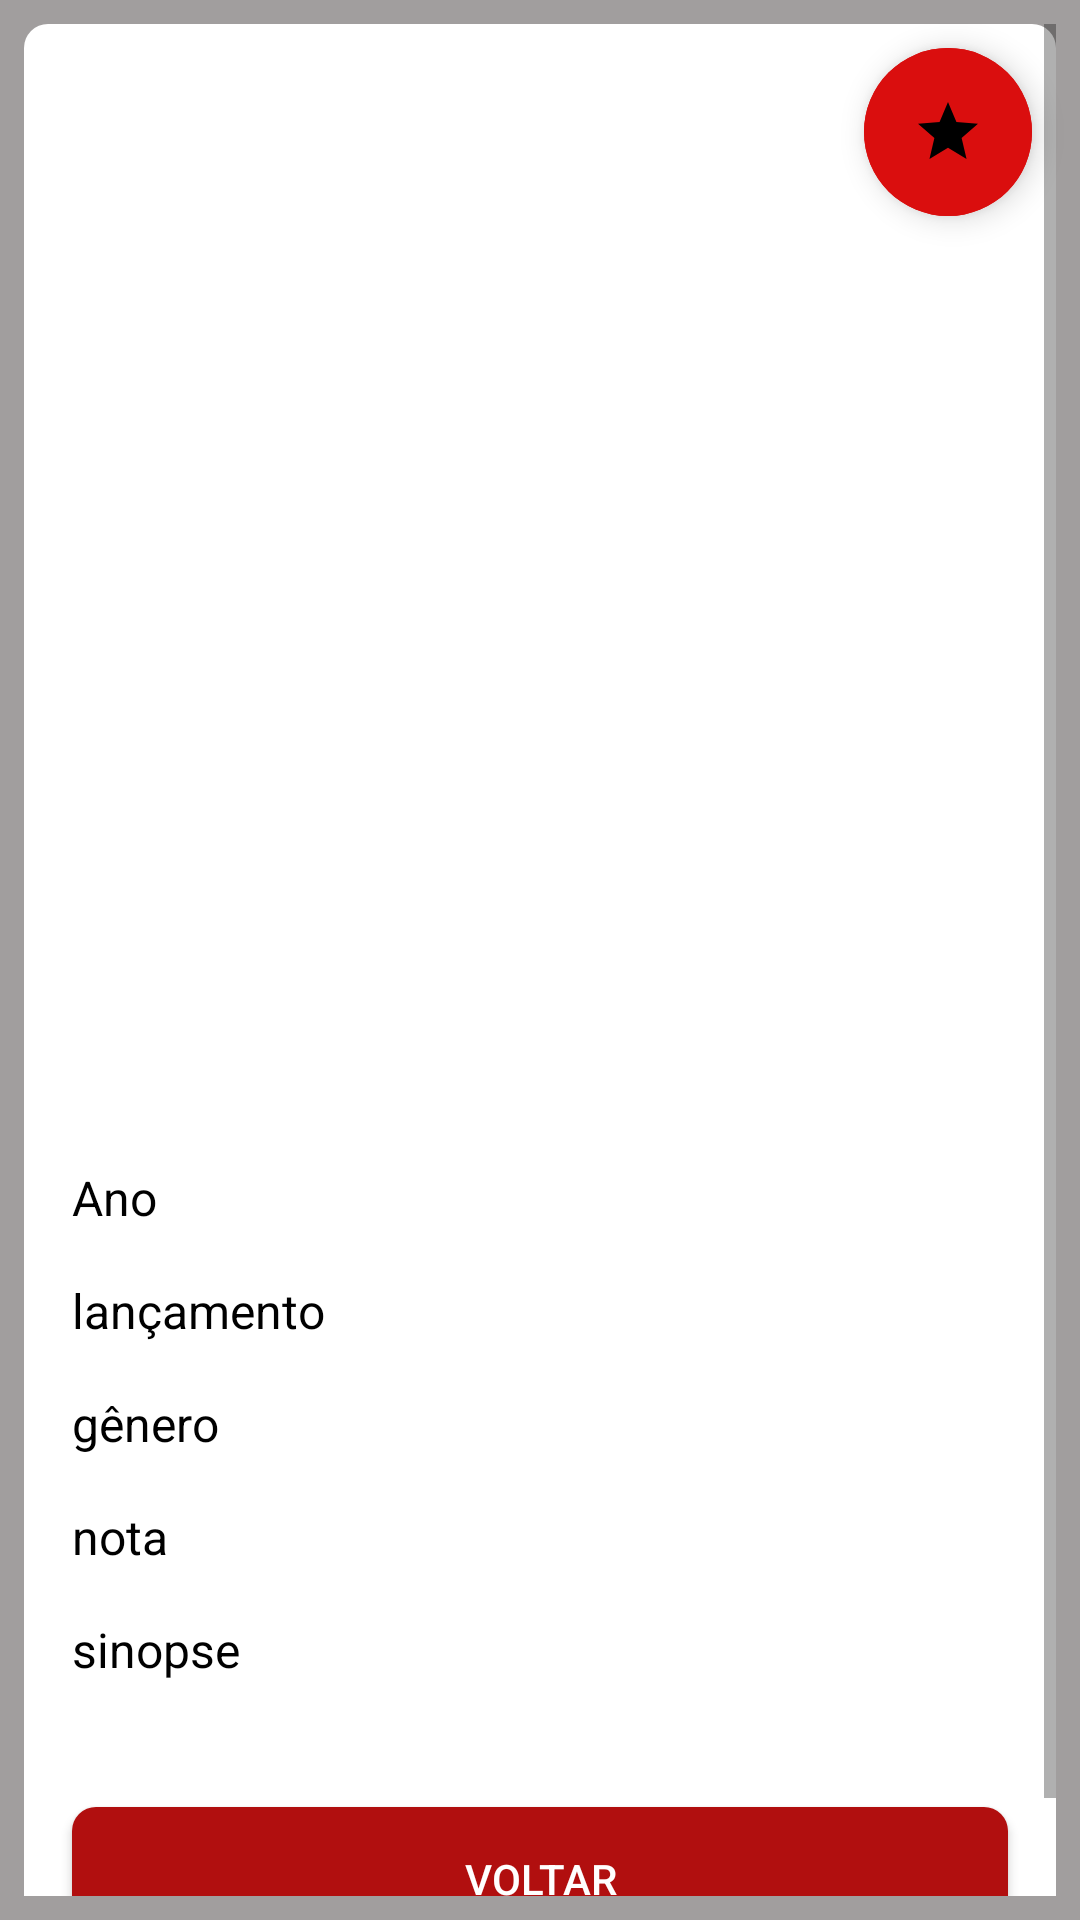

Layout XML and referenced resources for this Android screen:
<!-- AndroidManifest.xml: application theme Theme.Lista_de_Filmes_oficial -->
<!-- res/layout/fragment_details_film.xml -->
<?xml version="1.0" encoding="utf-8"?>
<layout xmlns:tools="http://schemas.android.com/tools"
    xmlns:android="http://schemas.android.com/apk/res/android"
    xmlns:app="http://schemas.android.com/apk/res-auto">

    <data>

        <import type="android.view.View" />

        <variable
            name="viewModel"
            type="com.example.ui.detailsFilm.viewModel.DetailsFilmViewModel" />
    </data>

    <androidx.constraintlayout.widget.ConstraintLayout
        android:layout_width="match_parent"
        android:layout_height="match_parent"
        android:background="@color/backgroundApp">

        <ScrollView
            android:layout_width="0dp"
            android:layout_height="0dp"
            android:layout_marginStart="8dp"
            android:layout_marginTop="8dp"
            android:layout_marginEnd="8dp"
            android:layout_marginBottom="8dp"
            app:layout_constraintBottom_toBottomOf="parent"
            app:layout_constraintEnd_toEndOf="parent"
            app:layout_constraintStart_toStartOf="parent"
            app:layout_constraintTop_toTopOf="parent">

            <androidx.constraintlayout.widget.ConstraintLayout
                android:layout_width="match_parent"
                android:layout_height="wrap_content"
                android:background="@drawable/background_details">

                <androidx.constraintlayout.widget.Guideline
                    android:id="@+id/margin_start"
                    android:layout_width="wrap_content"
                    android:layout_height="wrap_content"
                    android:orientation="vertical"
                    app:layout_constraintGuide_begin="@dimen/margin_large" />

                <androidx.constraintlayout.widget.Guideline
                    android:id="@+id/margin_end"
                    android:layout_width="wrap_content"
                    android:layout_height="wrap_content"
                    android:orientation="vertical"
                    app:layout_constraintGuide_end="@dimen/margin_large" />

                <androidx.appcompat.widget.AppCompatImageView
                    android:id="@+id/img_id"
                    android:layout_width="match_parent"
                    android:layout_height="300dp"
                    android:layout_marginTop="@dimen/margin_large"
                    app:layout_constraintEnd_toEndOf="@id/margin_end"
                    app:layout_constraintStart_toStartOf="@+id/margin_start"
                    app:layout_constraintTop_toTopOf="parent" />

                <androidx.appcompat.widget.AppCompatTextView
                    android:id="@+id/title"
                    android:layout_width="0dp"
                    android:layout_height="wrap_content"
                    android:layout_marginTop="@dimen/margin_large"
                    android:gravity="center"
                    android:textColor="@android:color/black"
                    android:textSize="@dimen/text_extreme"
                    app:layout_constraintEnd_toEndOf="@id/margin_end"
                    app:layout_constraintStart_toStartOf="@+id/margin_start"
                    app:layout_constraintTop_toBottomOf="@id/img_id" />

                <androidx.appcompat.widget.AppCompatTextView
                    android:id="@+id/title_year"
                    android:layout_width="wrap_content"
                    android:layout_height="wrap_content"
                    android:layout_marginTop="@dimen/margin_large"
                    android:text="@string/year"
                    android:textColor="@android:color/black"
                    android:textSize="@dimen/text_large"
                    app:layout_constraintEnd_toStartOf="@id/year"
                    app:layout_constraintStart_toStartOf="@+id/margin_start"
                    app:layout_constraintTop_toBottomOf="@id/title" />

                <androidx.appcompat.widget.AppCompatTextView
                    android:id="@+id/year"
                    android:layout_width="0dp"
                    android:layout_height="wrap_content"
                    android:layout_marginStart="@dimen/margin_small"
                    android:textSize="@dimen/text_large"
                    app:layout_constraintBottom_toBottomOf="@+id/title_year"
                    app:layout_constraintEnd_toEndOf="@id/margin_end"
                    app:layout_constraintStart_toEndOf="@+id/title_year"
                    app:layout_constraintTop_toTopOf="@id/title_year" />

                <androidx.appcompat.widget.AppCompatTextView
                    android:id="@+id/title_released"
                    android:layout_width="wrap_content"
                    android:layout_height="wrap_content"
                    android:layout_marginTop="@dimen/margin_large"
                    android:text="@string/released"
                    android:textColor="@android:color/black"
                    android:textSize="@dimen/text_large"
                    app:layout_constraintEnd_toStartOf="@id/released"
                    app:layout_constraintStart_toStartOf="@+id/margin_start"
                    app:layout_constraintTop_toBottomOf="@id/title_year" />

                <androidx.appcompat.widget.AppCompatTextView
                    android:id="@+id/released"
                    android:layout_width="0dp"
                    android:layout_height="wrap_content"
                    android:layout_marginStart="@dimen/margin_small"
                    android:textSize="@dimen/text_large"
                    app:layout_constraintBottom_toBottomOf="@+id/title_released"
                    app:layout_constraintEnd_toEndOf="@id/margin_end"
                    app:layout_constraintStart_toEndOf="@+id/title_released"
                    app:layout_constraintTop_toTopOf="@id/title_released" />

                <androidx.appcompat.widget.AppCompatTextView
                    android:id="@+id/title_genre"
                    android:layout_width="wrap_content"
                    android:layout_height="wrap_content"
                    android:layout_marginTop="@dimen/margin_large"
                    android:text="@string/genre"
                    android:textColor="@android:color/black"
                    android:textSize="@dimen/text_large"
                    app:layout_constraintEnd_toStartOf="@id/genre"
                    app:layout_constraintStart_toStartOf="@+id/margin_start"
                    app:layout_constraintTop_toBottomOf="@id/title_released" />

                <androidx.appcompat.widget.AppCompatTextView
                    android:id="@+id/genre"
                    android:layout_width="0dp"
                    android:layout_height="wrap_content"
                    android:layout_marginStart="@dimen/margin_small"
                    android:textSize="@dimen/text_large"
                    app:layout_constraintBottom_toBottomOf="@+id/title_genre"
                    app:layout_constraintEnd_toEndOf="@id/margin_end"
                    app:layout_constraintStart_toEndOf="@+id/title_genre"
                    app:layout_constraintTop_toTopOf="@id/title_genre" />

                <androidx.appcompat.widget.AppCompatTextView
                    android:id="@+id/title_rating"
                    android:layout_width="wrap_content"
                    android:layout_height="wrap_content"
                    android:layout_marginTop="@dimen/margin_large"
                    android:text="@string/rating"
                    android:textColor="@android:color/black"
                    android:textSize="@dimen/text_large"
                    app:layout_constraintEnd_toStartOf="@id/rating"
                    app:layout_constraintStart_toStartOf="@+id/margin_start"
                    app:layout_constraintTop_toBottomOf="@id/title_genre" />

                <androidx.appcompat.widget.AppCompatTextView
                    android:id="@+id/rating"
                    android:layout_width="0dp"
                    android:layout_height="wrap_content"
                    android:layout_marginStart="@dimen/margin_small"
                    android:textSize="@dimen/text_large"
                    app:layout_constraintBottom_toBottomOf="@+id/title_rating"
                    app:layout_constraintEnd_toEndOf="@id/margin_end"
                    app:layout_constraintStart_toEndOf="@+id/title_rating"
                    app:layout_constraintTop_toTopOf="@id/title_rating" />

                <androidx.appcompat.widget.AppCompatTextView
                    android:id="@+id/title_plot"
                    android:layout_width="wrap_content"
                    android:layout_height="wrap_content"
                    android:layout_marginTop="@dimen/margin_large"
                    android:text="@string/plot"
                    android:textColor="@android:color/black"
                    android:textSize="@dimen/text_large"
                    app:layout_constraintStart_toStartOf="@+id/margin_start"
                    app:layout_constraintTop_toBottomOf="@id/title_rating" />

                <androidx.appcompat.widget.AppCompatTextView
                    android:id="@+id/plot"
                    android:layout_width="0dp"
                    android:layout_height="wrap_content"
                    android:layout_marginTop="@dimen/margin_small"
                    android:layout_marginBottom="@dimen/margin_large"
                    android:textSize="@dimen/text_large"
                    app:layout_constraintBottom_toTopOf="@id/button_back"
                    app:layout_constraintEnd_toEndOf="@id/margin_end"
                    app:layout_constraintStart_toEndOf="@+id/margin_start"
                    app:layout_constraintTop_toBottomOf="@+id/title_plot"
                    app:layout_constraintVertical_bias="0.0" />

                <androidx.appcompat.widget.AppCompatButton
                    android:id="@+id/button_back"
                    android:layout_width="0dp"
                    android:layout_height="wrap_content"
                    android:layout_marginBottom="16dp"
                    android:background="@drawable/background_button"
                    android:text="@string/voltar"
                    android:textColor="@color/white"
                    app:layout_constraintBottom_toBottomOf="parent"
                    app:layout_constraintEnd_toEndOf="@id/margin_end"
                    app:layout_constraintHorizontal_bias="1.0"
                    app:layout_constraintStart_toStartOf="@+id/margin_start" />
            </androidx.constraintlayout.widget.ConstraintLayout>
        </ScrollView>

        <com.google.android.material.floatingactionbutton.ExtendedFloatingActionButton
            android:id="@+id/btn_star"
            android:layout_width="wrap_content"
            android:layout_height="wrap_content"
            android:layout_gravity="top|end"
            android:layout_margin="@dimen/margin_large"
            android:backgroundTint="@color/color_primary"
            app:icon="@drawable/ic_favorite_star"
            app:layout_constraintEnd_toEndOf="parent"
            app:layout_constraintTop_toTopOf="parent" />
    </androidx.constraintlayout.widget.ConstraintLayout>
</layout>
<!-- resources referenced by this layout -->
<resources>
  <color name="backgroundApp">#A19E9E</color>
  <color name="color_primary">#DA0E0E</color>
  <color name="white">#FFFFFFFF</color>
  <dimen name="margin_large">16dp</dimen>
  <dimen name="margin_small">4dp</dimen>
  <dimen name="text_extreme">24sp</dimen>
  <dimen name="text_large">16sp</dimen>
  <!-- drawable background_button (drawable) -->
  <?xml version="1.0" encoding="utf-8"?>
  <shape xmlns:android="http://schemas.android.com/apk/res/android"
      android:shape="rectangle">
      <solid android:color="@color/color_primary_dark">
      </solid>
      <corners
          android:radius="8dp">
  
      </corners>
  
  </shape>
  <!-- drawable background_details (drawable) -->
  <?xml version="1.0" encoding="utf-8"?>
  <shape xmlns:android="http://schemas.android.com/apk/res/android"
      android:shape="rectangle">
      <solid android:color="@color/white">
      </solid>
      <corners
          android:radius="8dp">
  
      </corners>
  
  </shape>
  <!-- drawable ic_favorite_star (drawable) -->
  <vector android:height="24dp" android:tint="#F9FF13"
      android:viewportHeight="24" android:viewportWidth="24"
      android:width="24dp" xmlns:android="http://schemas.android.com/apk/res/android">
      <path android:fillColor="@android:color/white" android:pathData="M12,17.27L18.18,21l-1.64,-7.03L22,9.24l-7.19,-0.61L12,2 9.19,8.63 2,9.24l5.46,4.73L5.82,21z"/>
  </vector>
  <string name="genre">gênero</string>
  <string name="plot">sinopse</string>
  <string name="rating">nota</string>
  <string name="released">lançamento</string>
  <string name="voltar">Voltar</string>
  <string name="year">Ano</string>
  <style name="Theme.Lista_de_Filmes_oficial" parent="Theme.MaterialComponents.DayNight.NoActionBar">
          
          <item name="colorPrimary">#DA0E0E</item>
          <item name="colorPrimaryVariant">#B10F0F</item>
          <item name="colorOnPrimary">@color/white</item>
          
          <item name="colorSecondary">#404040</item>
          <item name="colorSecondaryVariant">#393939</item>
          <item name="colorOnSecondary">@color/black</item>
          
          <item name="android:statusBarColor" tools:targetApi="l">?attr/colorPrimaryVariant</item>
          
      </style>
  <color name="color_primary_dark">#B10F0F</color>
  <color name="black">#FF000000</color>
</resources>
